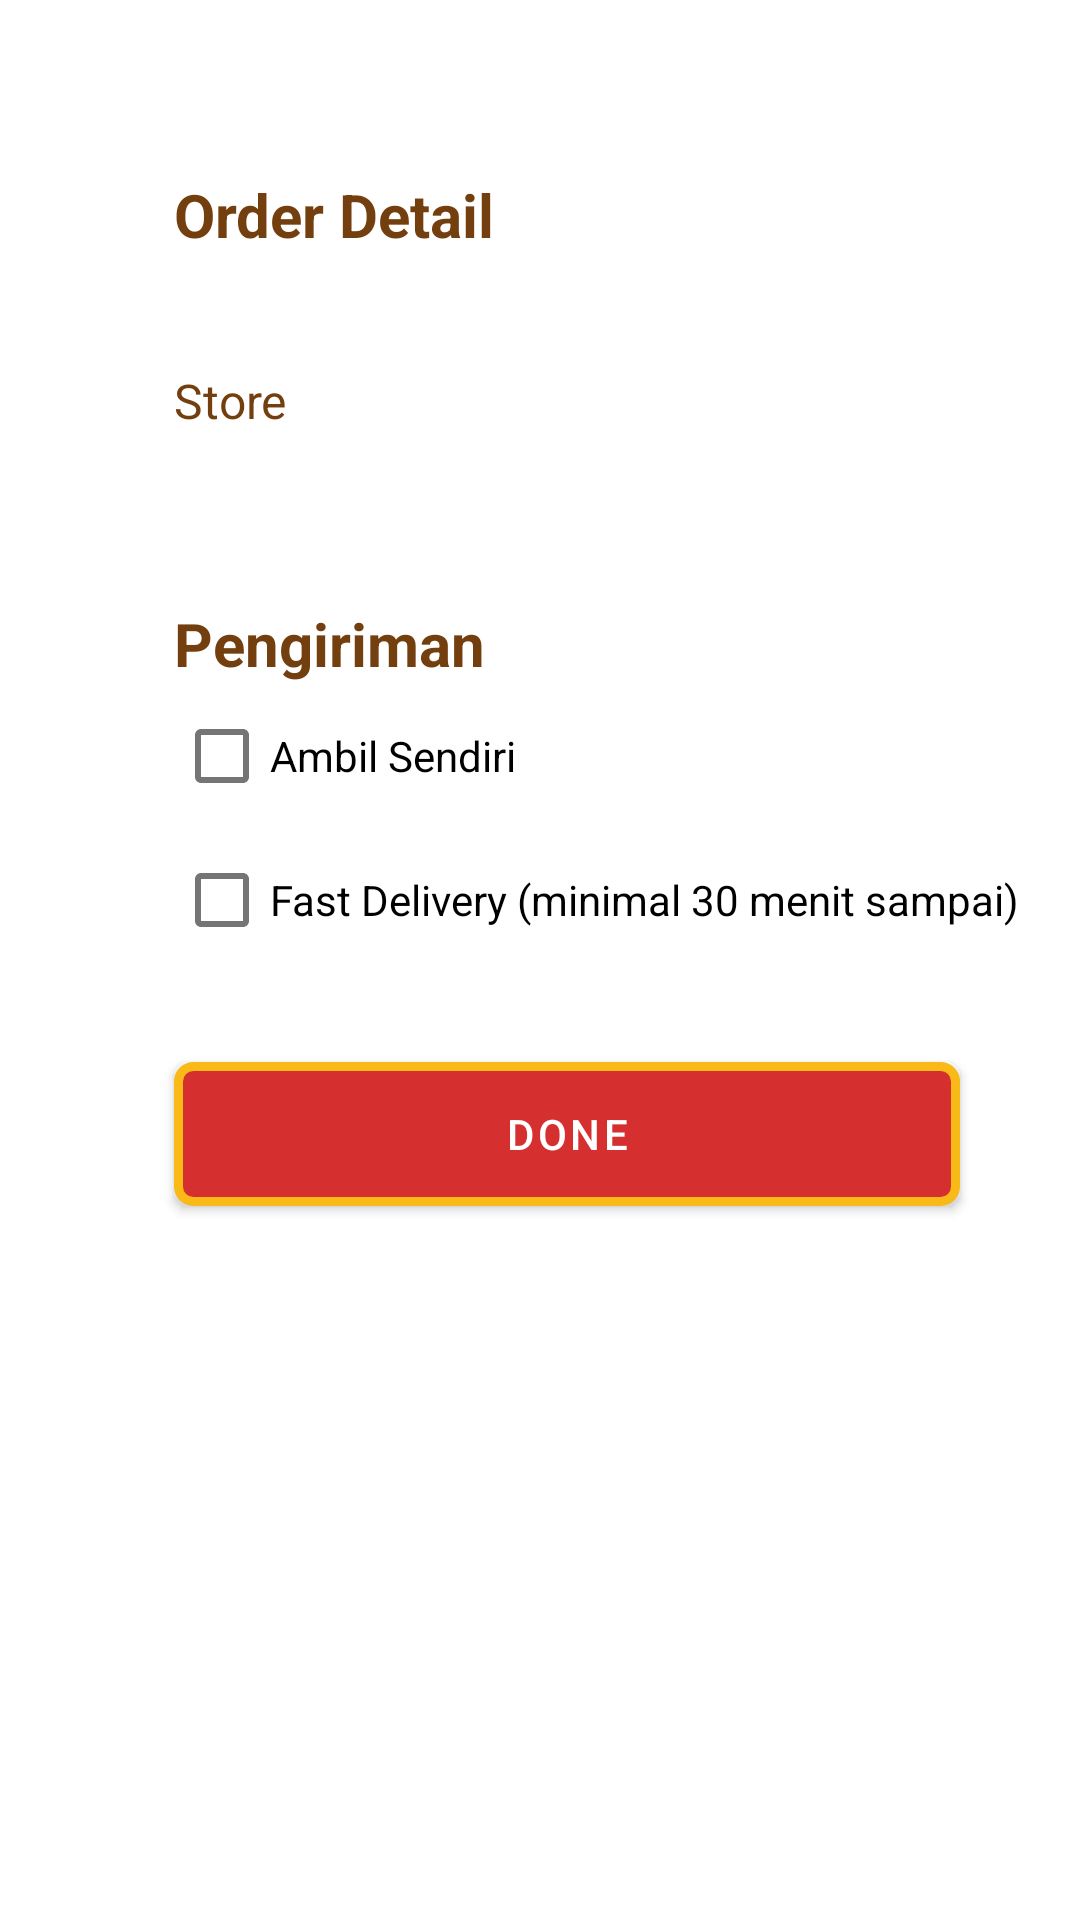

Android layout source for this screen:
<!-- AndroidManifest.xml: application theme Theme.StoreApps -->
<!-- res/layout/activity_main5.xml -->
<?xml version="1.0" encoding="utf-8"?>
<androidx.constraintlayout.widget.ConstraintLayout
        xmlns:android="http://schemas.android.com/apk/res/android"
        xmlns:tools="http://schemas.android.com/tools"
        xmlns:app="http://schemas.android.com/apk/res-auto"
        android:layout_width="match_parent"
        android:layout_height="match_parent"
        tools:context=".MainActivity5">

    <TextView
            android:id="@+id/deta"
            android:layout_width="wrap_content"
            android:layout_height="wrap_content"
            android:text="@string/deta"
            android:textAppearance="@style/font"
            android:gravity="top"
            android:layout_marginTop="58dp"
            android:layout_marginStart="58dp"
            app:layout_constraintTop_toTopOf="parent"
            app:layout_constraintLeft_toLeftOf="parent"
            tools:ignore="MissingConstraints"/>

    <TextView
            android:id="@+id/nama_d"
            android:layout_width="0dp"
            android:layout_height="wrap_content"
            android:layout_marginTop="11dp"
            android:textAppearance="@style/font_list"
            app:layout_constraintLeft_toLeftOf="@id/deta"
            app:layout_constraintTop_toBottomOf="@id/deta"/>

    <TextView
            android:id="@+id/cabang"
            android:layout_width="0dp"
            android:layout_height="wrap_content"
            android:layout_marginTop="5dp"
            android:text="@string/store"
            android:textAppearance="@style/font_list"
            app:layout_constraintLeft_toLeftOf="@id/deta"
            app:layout_constraintTop_toBottomOf="@id/nama_d"
    />

    <TextView
            android:id="@+id/cabang_loc"
            android:layout_width="0dp"
            android:layout_height="wrap_content"
            android:layout_marginTop="11dp"
            android:layout_marginLeft="20dp"
            android:textAppearance="@style/font_list"
            app:layout_constraintBaseline_toBaselineOf="@id/cabang"
            app:layout_constraintLeft_toRightOf="@id/cabang"
    />
    <TextView
            android:id="@+id/pesan"
            android:layout_width="0dp"
            android:layout_height="wrap_content"
            android:layout_marginTop="5dp"
            android:textAppearance="@style/font_list"
            app:layout_constraintLeft_toLeftOf="@id/deta"
            app:layout_constraintTop_toBottomOf="@id/cabang"
    />

    <TextView
            android:id="@+id/pengiriman"
            android:layout_width="wrap_content"
            android:layout_height="wrap_content"
            android:text="@string/kirim"
            android:textAppearance="@style/font"
            android:gravity="top"
            android:layout_marginTop="30dp"
            android:layout_marginStart="58dp"
            app:layout_constraintLeft_toLeftOf="parent"
            app:layout_constraintTop_toBottomOf="@id/pesan"
            tools:ignore="MissingConstraints"/>

    <CheckBox android:id="@+id/ambil"
              android:layout_width="wrap_content"
              android:layout_height="wrap_content"
              android:text="@string/ambil"
              app:layout_constraintLeft_toLeftOf="@id/pengiriman"
              app:layout_constraintTop_toBottomOf="@id/pengiriman"
              android:onClick="onCheckboxClicked"/>
    <CheckBox android:id="@+id/delivery"
              android:layout_width="wrap_content"
              android:layout_height="wrap_content"
              android:text="@string/deli"
              app:layout_constraintLeft_toLeftOf="@id/pengiriman"
              app:layout_constraintTop_toBottomOf="@id/ambil"
              android:onClick="onCheckboxClicked"/>

    <Button

            android:layout_width="match_parent"
            android:layout_height="wrap_content"
            android:text="@string/done"
            android:id="@+id/button5"
            app:backgroundTint="@null"
            android:background="@drawable/button_border"
            android:layout_marginTop="30dp"
            android:layout_marginStart="58dp"
            android:layout_marginEnd="40dp"
            app:layout_constraintLeft_toLeftOf="parent"
            app:layout_constraintTop_toBottomOf="@id/delivery"
            app:layout_constraintRight_toRightOf="parent"/>



</androidx.constraintlayout.widget.ConstraintLayout>
<!-- resources referenced by this layout -->
<resources>
  <!-- drawable button_border (drawable) -->
  <?xml version="1.0" encoding="utf-8"?>
  <shape xmlns:android="http://schemas.android.com/apk/res/android"
         android:padding="16dp"
         android:shape="rectangle">
      <stroke
              android:width="3dp"
              android:color="#F9B916" />
      <corners android:radius="5dp" />
      <solid android:color="#D52F2F"/>
  </shape>
  <string name="ambil">Ambil Sendiri</string>
  <string name="deli">Fast Delivery (minimal 30 menit sampai)</string>
  <string name="deta">Order Detail</string>
  <string name="done">Done</string>
  <string name="kirim">Pengiriman</string>
  <string name="store">Store</string>
  <style name="font">
          <item name="android:textSize">
              20sp
          </item>
  
          <item name="android:textColor">
              #733F0E
          </item>
  
          <item name="android:textStyle">
              bold
          </item>
      </style>
  <style name="font_list">
  
          <item name="android:textSize">
              16sp
          </item>
  
          <item name="android:textColor">
              #733F0E
          </item>
  
      </style>
  <style name="Theme.StoreApps" parent="Theme.MaterialComponents.DayNight.DarkActionBar">
          
          <item name="colorPrimary">#D52F2F</item>
          <item name="colorPrimaryVariant">@color/purple_700</item>
          <item name="colorOnPrimary">@color/white</item>
          
          <item name="colorSecondary">@color/teal_200</item>
          <item name="colorSecondaryVariant">@color/teal_700</item>
          <item name="colorOnSecondary">@color/black</item>
          
          <item name="android:statusBarColor" tools:targetApi="l">?attr/colorPrimaryVariant</item>
          
  
      </style>
  <color name="purple_700">#D52F2F</color>
  <color name="white">#FFFFFF</color>
  <color name="teal_200">#D52F2F</color>
  <color name="teal_700">#D52F2F</color>
  <color name="black">#D52F2F</color>
</resources>
